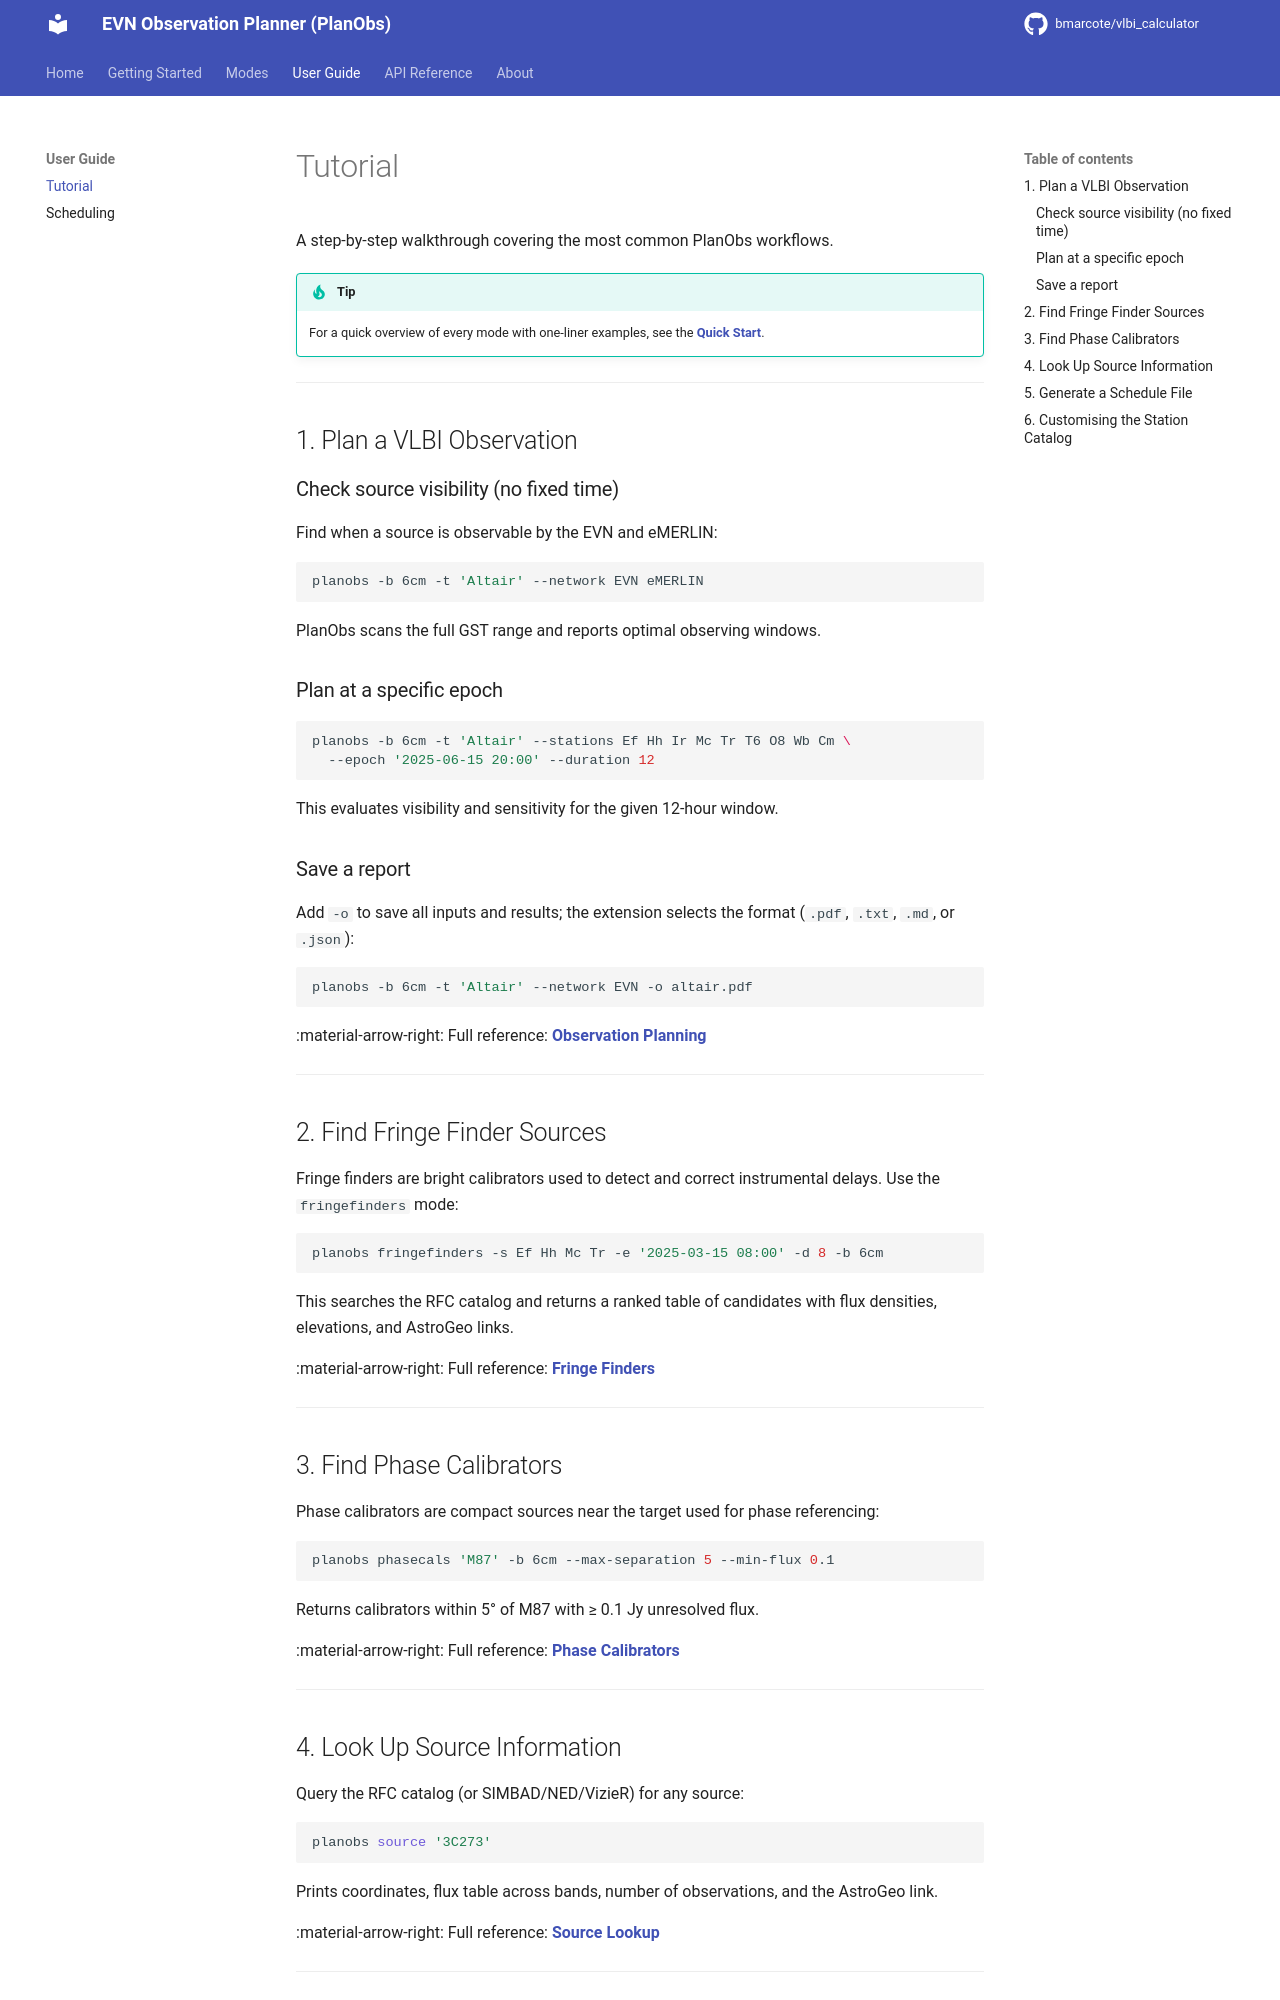

repository: bmarcote/vlbi_calculator · page: tutorial/index.html · generator: mkdocs

# Tutorial

A step-by-step walkthrough covering the most common PlanObs workflows.

!!! tip
    For a quick overview of every mode with one-liner examples, see the **[Quick Start](quickstart.md)**.

---

## 1. Plan a VLBI Observation

### Check source visibility (no fixed time)

Find when a source is observable by the EVN and eMERLIN:

```bash
planobs -b 6cm -t 'Altair' --network EVN eMERLIN
```

PlanObs scans the full GST range and reports optimal observing windows.

### Plan at a specific epoch

```bash
planobs -b 6cm -t 'Altair' --stations Ef Hh Ir Mc Tr T6 O8 Wb Cm \
  --epoch '2025-06-15 20:00' --duration 12
```

This evaluates visibility and sensitivity for the given 12-hour window.

### Save a report

Add `-o` to save all inputs and results; the extension selects the format (`.pdf`, `.txt`, `.md`, or `.json`):

```bash
planobs -b 6cm -t 'Altair' --network EVN -o altair.pdf
```

:material-arrow-right: Full reference: **[Observation Planning](mode-observe.md)**

---

## 2. Find Fringe Finder Sources

Fringe finders are bright calibrators used to detect and correct instrumental delays. Use the `fringefinders` mode:

```bash
planobs fringefinders -s Ef Hh Mc Tr -e '2025-03-15 08:00' -d 8 -b 6cm
```

This searches the RFC catalog and returns a ranked table of candidates with flux densities, elevations, and AstroGeo links.

:material-arrow-right: Full reference: **[Fringe Finders](fringefinder.md)**

---

## 3. Find Phase Calibrators

Phase calibrators are compact sources near the target used for phase referencing:

```bash
planobs phasecals 'M87' -b 6cm --max-separation 5 --min-flux 0.1
```

Returns calibrators within 5° of M87 with ≥ 0.1 Jy unresolved flux.

:material-arrow-right: Full reference: **[Phase Calibrators](phasecal.md)**

---

## 4. Look Up Source Information

Query the RFC catalog (or SIMBAD/NED/VizieR) for any source:

```bash
planobs source '3C273'
```

Prints coordinates, flux table across bands, number of observations, and the AstroGeo link.

:material-arrow-right: Full reference: **[Source Lookup](mode-source.md)**

---
